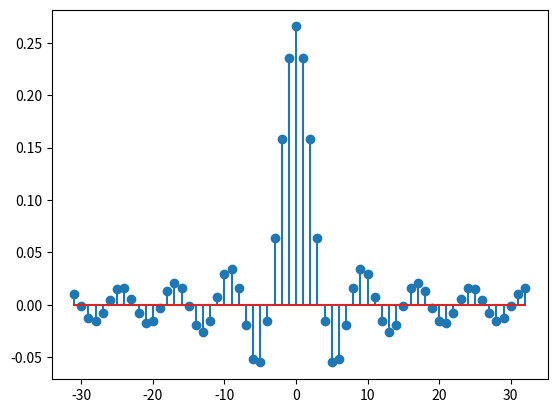

Write Python code to recreate this figure.
import matplotlib.pyplot as plt
import numpy as np
from scipy import signal


def getTFD(x_n):
    X_m = np.fft.fft(x_n)

    X_phase = np.angle(X_m)
    X_magnitude = np.abs(X_m)

    return X_m, X_phase, X_magnitude


def question1():
    # Section a

    x1_n = [np.sin((0.1 * np.pi * n) + (np.pi / 4)) for n in range(20)]

    X1_m, X1_phase, X1_magnitude = getTFD(x1_n)

    plt.figure("TFD (x1_n)")
    plt.subplot(211)
    plt.title("Fonction")
    plt.stem(x1_n)

    plt.subplot(223)
    plt.title("Phase")
    plt.stem(X1_phase)

    plt.subplot(224)
    plt.title("Magnitude")
    plt.stem(X1_magnitude)

    x2_n = [(-1) ** n for n in range(10)]

    X2_m, X2_phase, X2_magnitude = getTFD(x2_n)

    plt.figure("TFD (x2_n)")
    plt.subplot(211)
    plt.title("Fonction")
    plt.stem(x2_n)

    plt.subplot(223)
    plt.title("Phase")
    plt.stem(X2_phase)

    plt.subplot(224)
    plt.title("Magnitude")
    plt.stem(X2_magnitude)

    x3_n = [1 if n == 10 else 0 for n in range(11)]

    X3_m, X3_phase, X3_magnitude = getTFD(x3_n)

    plt.figure("TFD (x3_n)")
    plt.subplot(211)
    plt.title("Fonction")
    plt.stem(x3_n)

    plt.subplot(223)
    plt.title("Phase")
    plt.stem(X3_phase)

    plt.subplot(224)
    plt.title("Magnitude")
    plt.stem(X3_magnitude)

    #    plt.show()

    # Section b

    w1 = [np.pi * 2 * m / len(x1_n) for m in range(20)]

    plt.figure("TFD (x1_w)")
    plt.subplot(211)
    plt.title("Phase")
    plt.stem(w1, X1_phase)

    plt.subplot(212)
    plt.title("Magnitude")
    plt.stem(w1, X1_magnitude)

    w2 = [np.pi * 2 * m / len(x2_n) for m in range(10)]

    plt.figure("TFD (x2_w)")
    plt.subplot(211)
    plt.title("Phase")
    plt.stem(w2, X2_phase)

    plt.subplot(212)
    plt.title("Magnitude")
    plt.stem(w2, X2_magnitude)

    #    plt.show()

    # Section c
    N1 = 25
    x1 = [np.sin(0.1 * np.pi * n + (np.pi / 4)) for n in range(N1)]

    m = np.linspace(-N1 / 2, N1 / 2 - 1, N1)
    window = np.hanning(N1)

    plt.figure()
    plt.plot(2 * 3.14 * m / N1, x1)
    plt.plot(2 * 3.14 * m / N1, window * x1)
    plt.title("x1 avec et sans fenetre de Hanning")
    plt.legend(['sans fenetre', 'avec fenetre'])
    plt.show()


def question2():
    fc = 2000
    fe = 16000
    N = 64
    n = [n for n in range(int((-N / 2) + 1), int((N / 2)+1))]
    m = (fc * N) / fe

    K = (2 * m) + 1

    h_n = [K / N if n == 0 else ((1 / N) * ((np.sin((np.pi * n * K) / N)) / (np.sin((np.pi * n) / N)))) for n in range(int((-N / 2) + 1), int((N / 2)+1))]

    plt.figure("Reponse impulsionnelle h[n]")
    plt.stem(n, h_n)
    plt.show()


if __name__ == "__main__":
    question2()
